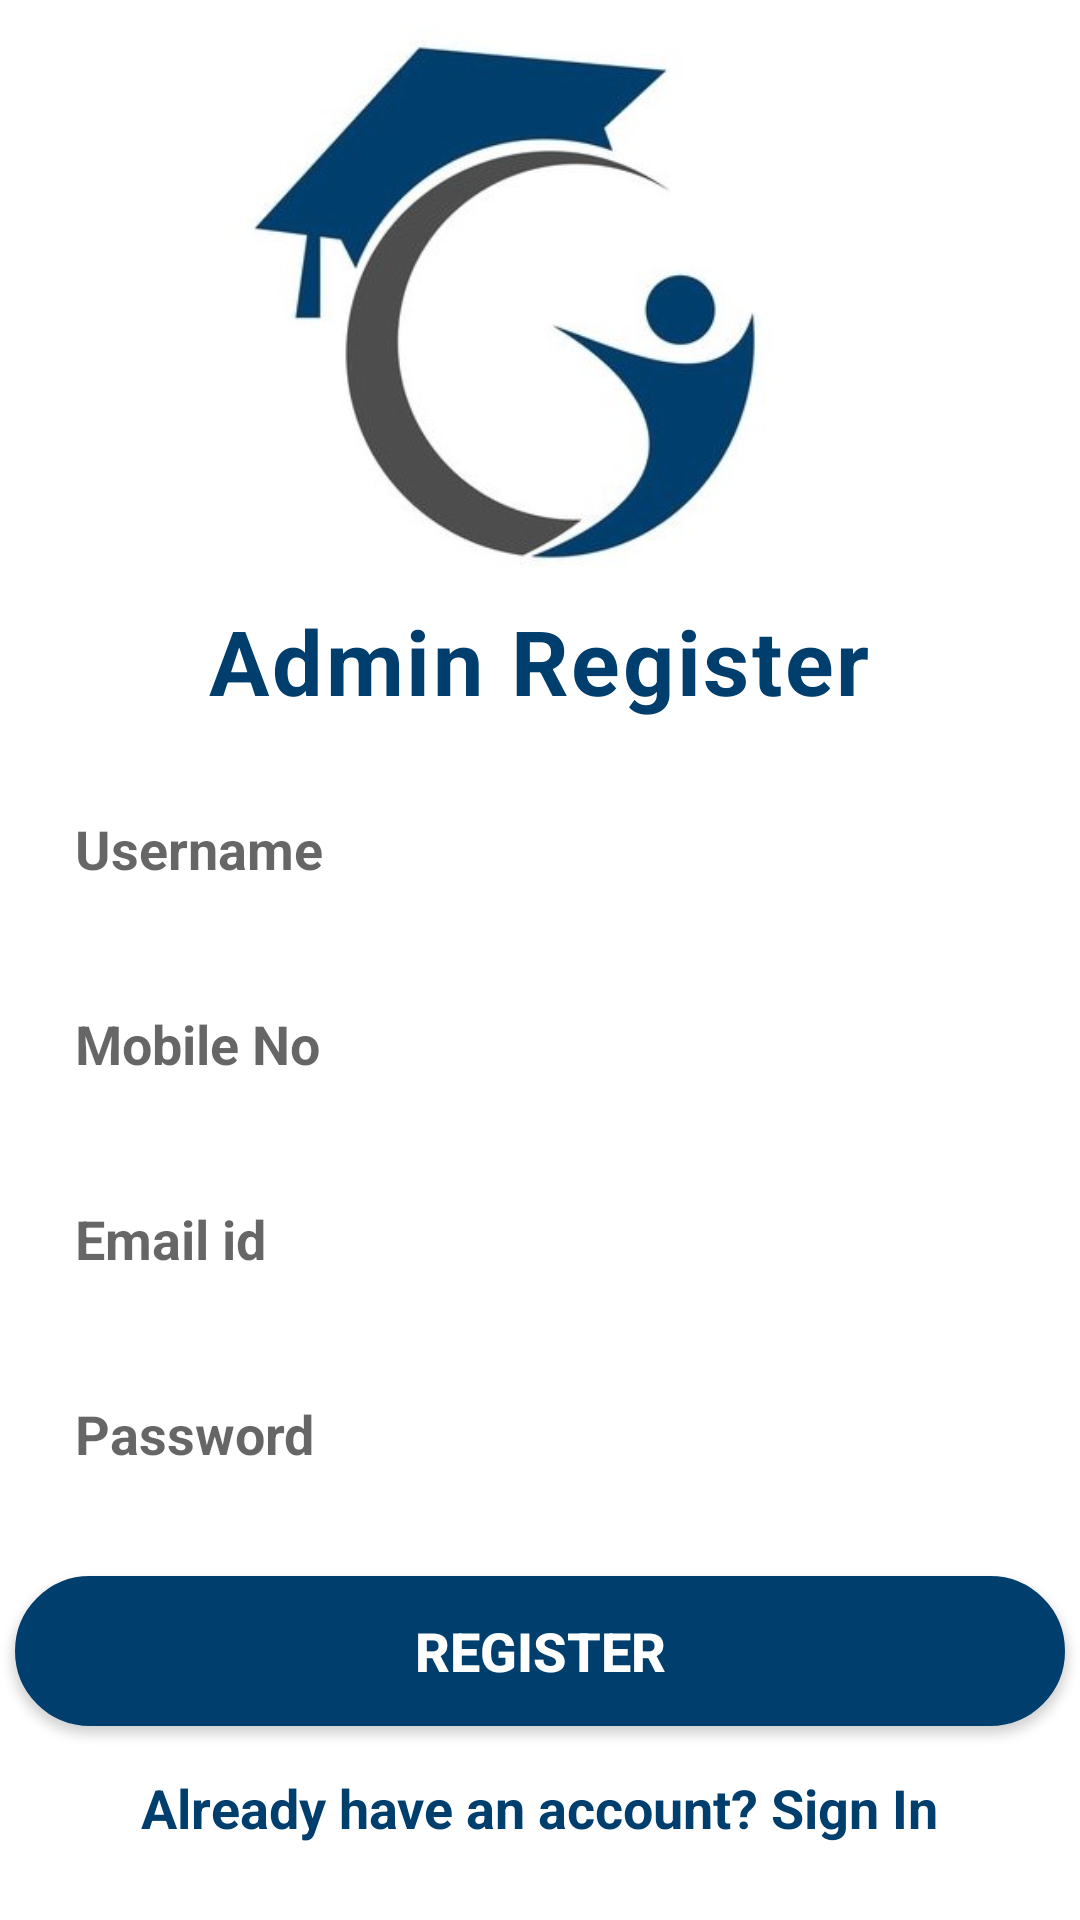

Here is an Android app screen rendered from its layout file. Give the layout XML and the strings, colors and styles it references.
<!-- AndroidManifest.xml: application theme Theme.Tranning_placement -->
<!-- res/layout/activity_admin_register.xml -->
<?xml version="1.0" encoding="utf-8"?>
<LinearLayout xmlns:android="http://schemas.android.com/apk/res/android"
    xmlns:app="http://schemas.android.com/apk/res-auto"
    xmlns:tools="http://schemas.android.com/tools"
    android:layout_width="match_parent"
    android:layout_height="match_parent"
    android:orientation="vertical"
    android:gravity="center_horizontal"
    tools:context=".AdminRegister">

    <ImageView
        android:layout_width="300dp"
        android:layout_height="200dp"
        android:src="@drawable/tplogo" />

    <TextView
        android:layout_width="wrap_content"
        android:layout_height="wrap_content"
        android:letterSpacing="0.03"
        android:text="Admin Register"
        android:textColor="@color/purple_700"
        android:textSize="30dp"
        android:textStyle="bold" />

    <EditText
        android:id="@+id/edusername"
        android:layout_width="350dp"
        android:layout_height="45dp"
        android:background="@drawable/forget"
        android:hint="Username"
        android:inputType="text"
        android:textColor="@color/purple_700"
        android:textStyle="bold"
        android:textSize="18dp"
        android:layout_marginTop="20dp"
        android:paddingLeft="20dp"/>

    <EditText
        android:id="@+id/edmobileno"
        android:layout_width="350dp"
        android:layout_height="45dp"
        android:background="@drawable/forget"
        android:hint="Mobile No"
        android:textColor="@color/purple_700"
        android:textStyle="bold"
        android:inputType="number"
        android:textSize="18dp"
        android:layout_marginTop="20dp"
        android:paddingLeft="20dp"/>

    <EditText
        android:id="@+id/edemail"
        android:layout_width="350dp"
        android:layout_height="45dp"
        android:background="@drawable/forget"
        android:hint="Email id"
        android:inputType="textEmailAddress"
        android:textColor="@color/purple_700"
        android:textStyle="bold"
        android:textSize="18dp"
        android:layout_marginTop="20dp"
        android:paddingLeft="20dp"/>


    <EditText
        android:id="@+id/edpassword"
        android:layout_width="350dp"
        android:layout_height="45dp"
        android:background="@drawable/forget"
        android:hint="Password"
        android:inputType="textPassword"
        android:textColor="@color/purple_700"
        android:textStyle="bold"
        android:textSize="18dp"
        android:layout_marginTop="20dp"
        android:paddingLeft="20dp"/>

    <androidx.appcompat.widget.AppCompatButton
        android:id="@+id/btnregister"
        android:layout_width="350dp"
        android:layout_height="50dp"
        android:background="@drawable/button"
        android:text="Register"
        android:textSize="18dp"
        android:textStyle="bold"
        android:textColor="#FFF"
        android:layout_marginTop="25dp"/>

    <TextView
        android:id="@+id/txtlogin"
        android:layout_width="wrap_content"
        android:layout_height="wrap_content"
        android:text="Already have an account? Sign In"
        android:textColor="@color/purple_700"
        android:textStyle="bold"
        android:textSize="18dp"
        android:layout_marginTop="15dp"/>
</LinearLayout>
<!-- resources referenced by this layout -->
<resources>
  <color name="purple_700">#003e6d</color>
  <!-- drawable button (drawable-v24) -->
  <shape xmlns:android="http://schemas.android.com/apk/res/android">
      <solid android:color="#003e6d" />
      <stroke android:width="1dp" android:color="@color/purple_700" />
      <padding android:left="10dp" android:top="10dp" android:right="10dp" android:bottom="10dp" />
      <corners android:radius="40dp" />
  </shape>
  <!-- drawable tplogo: jpg bitmap (drawable-v24, 40085 bytes) -->
  <style name="Theme.Tranning_placement" parent="Theme.MaterialComponents.DayNight.DarkActionBar">
          
          <item name="colorPrimary">@color/purple_500</item>
          <item name="colorPrimaryVariant">@color/purple_700</item>
          <item name="colorOnPrimary">@color/white</item>
          
          <item name="colorSecondary">@color/teal_200</item>
          <item name="colorSecondaryVariant">@color/teal_700</item>
          <item name="colorOnSecondary">@color/black</item>
          
          <item name="android:statusBarColor">?attr/colorPrimaryVariant</item>
          
      </style>
  <color name="purple_500">#115a91</color>
  <color name="white">#FFFFFFFF</color>
  <color name="teal_200">#FF03DAC5</color>
  <color name="teal_700">#FF018786</color>
  <color name="black">#FF000000</color>
</resources>
